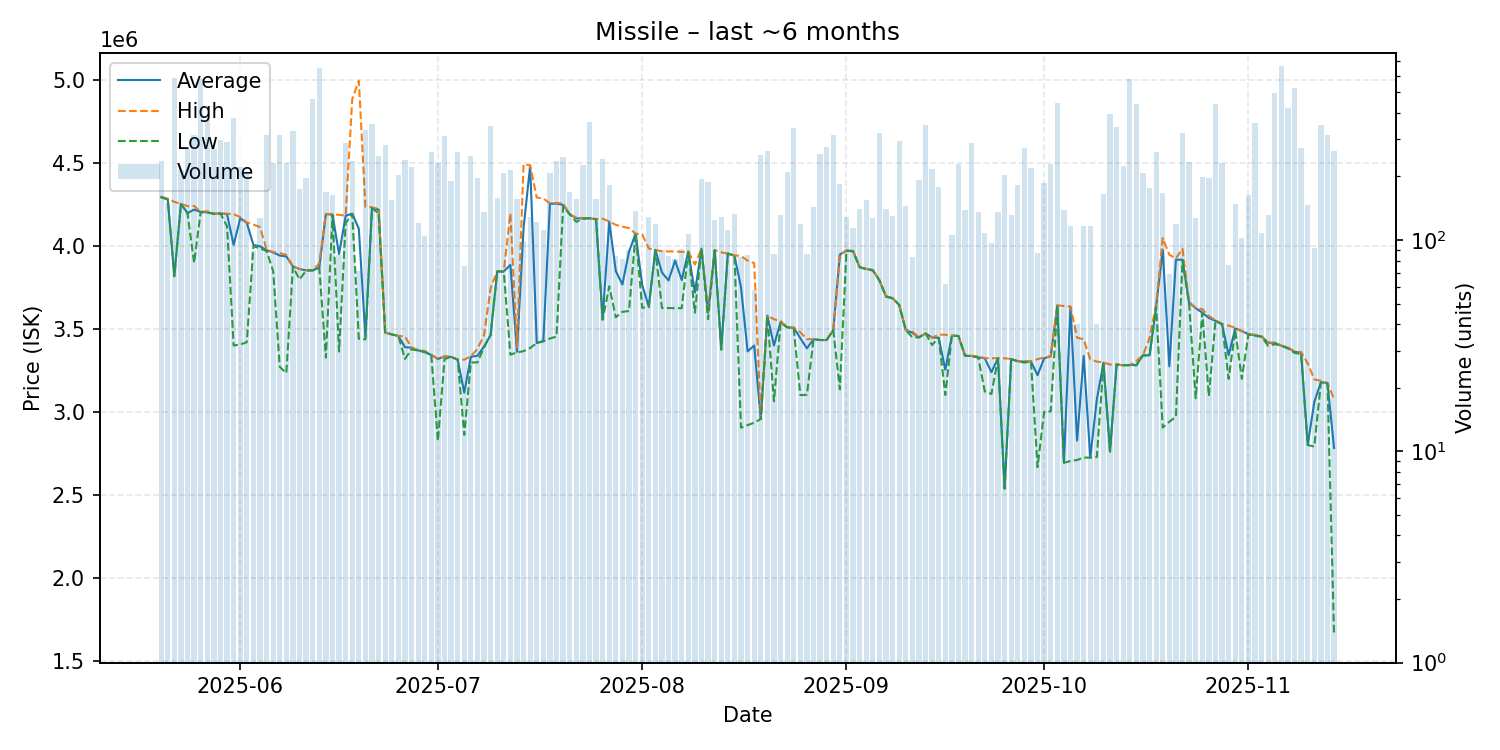

Source data for this figure (header and first rows):
date, average, highest, lowest, order_count, volume
2025-05-20, 4297000, 4299000, 4295000, 62, 236
2025-05-21, 4285000, 4286000, 4281500, 66, 149
2025-05-22, 3821000, 4268000, 3819000, 61, 583
2025-05-23, 4256000, 4256000, 4255000, 79, 214
2025-05-24, 4200000, 4242000, 4199000, 60, 272
2025-05-25, 4221000, 4243000, 3900000, 82, 313
2025-05-26, 4207000, 4208000, 4206000, 136, 582
2025-05-27, 4205000, 4211000, 4203000, 77, 370
2025-05-28, 4196000, 4196000, 4196000, 63, 270
2025-05-29, 4198000, 4199000, 4198000, 65, 298
2025-05-30, 4194000, 4196000, 4120000, 89, 291
2025-05-31, 4008000, 4194000, 3402000, 91, 379
2025-06-01, 4169000, 4176000, 3408000, 78, 221
2025-06-02, 4141000, 4144000, 3422000, 78, 209
2025-06-03, 4008169, 4131000, 4000000, 46, 89
2025-06-04, 4000000, 4116000, 3988000, 65, 127
2025-06-05, 3976000, 3981000, 3971000, 84, 315
2025-06-06, 3963000, 3965000, 3850000, 80, 231
2025-06-07, 3944000, 3959000, 3273000, 67, 315
2025-06-08, 3939000, 3948000, 3236000, 80, 232
2025-06-09, 3878000, 3878000, 3877000, 47, 328
2025-06-10, 3863000, 3864000, 3800000, 54, 175
2025-06-11, 3855000, 3856000, 3854000, 49, 196
2025-06-12, 3855000, 3855000, 3855000, 47, 467
2025-06-13, 3872000, 3897000, 3869000, 115, 654
2025-06-14, 4193500, 4196000, 3329000, 74, 168
2025-06-15, 4191000, 4192000, 4189000, 60, 163
2025-06-16, 3952718, 4189500, 3366000, 47, 85
2025-06-17, 4184000, 4185000, 4139500, 83, 289
2025-06-18, 4197000, 4888000, 4196000, 58, 236
2025-06-19, 4105563, 4998000, 3442000, 44, 71
2025-06-20, 3453000, 4238000, 3439000, 85, 332
2025-06-21, 4232000, 4235000, 4229000, 92, 353
2025-06-22, 4221000, 4225000, 4199000, 79, 250
2025-06-23, 3480000, 3480000, 3480000, 76, 283
2025-06-24, 3469000, 3469000, 3469000, 51, 154
2025-06-25, 3460000, 3460000, 3460000, 58, 203
2025-06-26, 3392000, 3457000, 3321000, 49, 239
2025-06-27, 3389000, 3390000, 3379000, 84, 222
2025-06-28, 3373000, 3374000, 3371000, 64, 121
2025-06-29, 3363000, 3369000, 3363000, 50, 105
2025-06-30, 3344500, 3347000, 3343000, 47, 260
2025-07-01, 3321000, 3322000, 2826000, 69, 231
2025-07-02, 3336000, 3337000, 3320000, 72, 310
2025-07-03, 3333000, 3334000, 3333000, 55, 191
2025-07-04, 3317000, 3317000, 3317000, 61, 261
2025-07-05, 3117773, 3317000, 2863000, 47, 75
2025-07-06, 3334000, 3337000, 3300000, 56, 250
2025-07-07, 3340000, 3382000, 3300000, 60, 197
2025-07-08, 3396000, 3465000, 3391000, 55, 135
2025-07-09, 3465000, 3748000, 3465000, 66, 345
2025-07-10, 3849000, 3849000, 3849000, 56, 158
2025-07-11, 3849000, 3850000, 3846000, 62, 208
2025-07-12, 3888000, 4199000, 3347000, 78, 215
2025-07-13, 3364000, 3389000, 3360000, 71, 156
2025-07-14, 4110030, 4494000, 3368000, 40, 99
2025-07-15, 4486000, 4488000, 3387000, 54, 128
2025-07-16, 3417000, 4294000, 3417000, 64, 122
2025-07-17, 3430000, 4288000, 3427000, 52, 112
2025-07-18, 4257000, 4259000, 3444000, 69, 207
... 119 more rows
